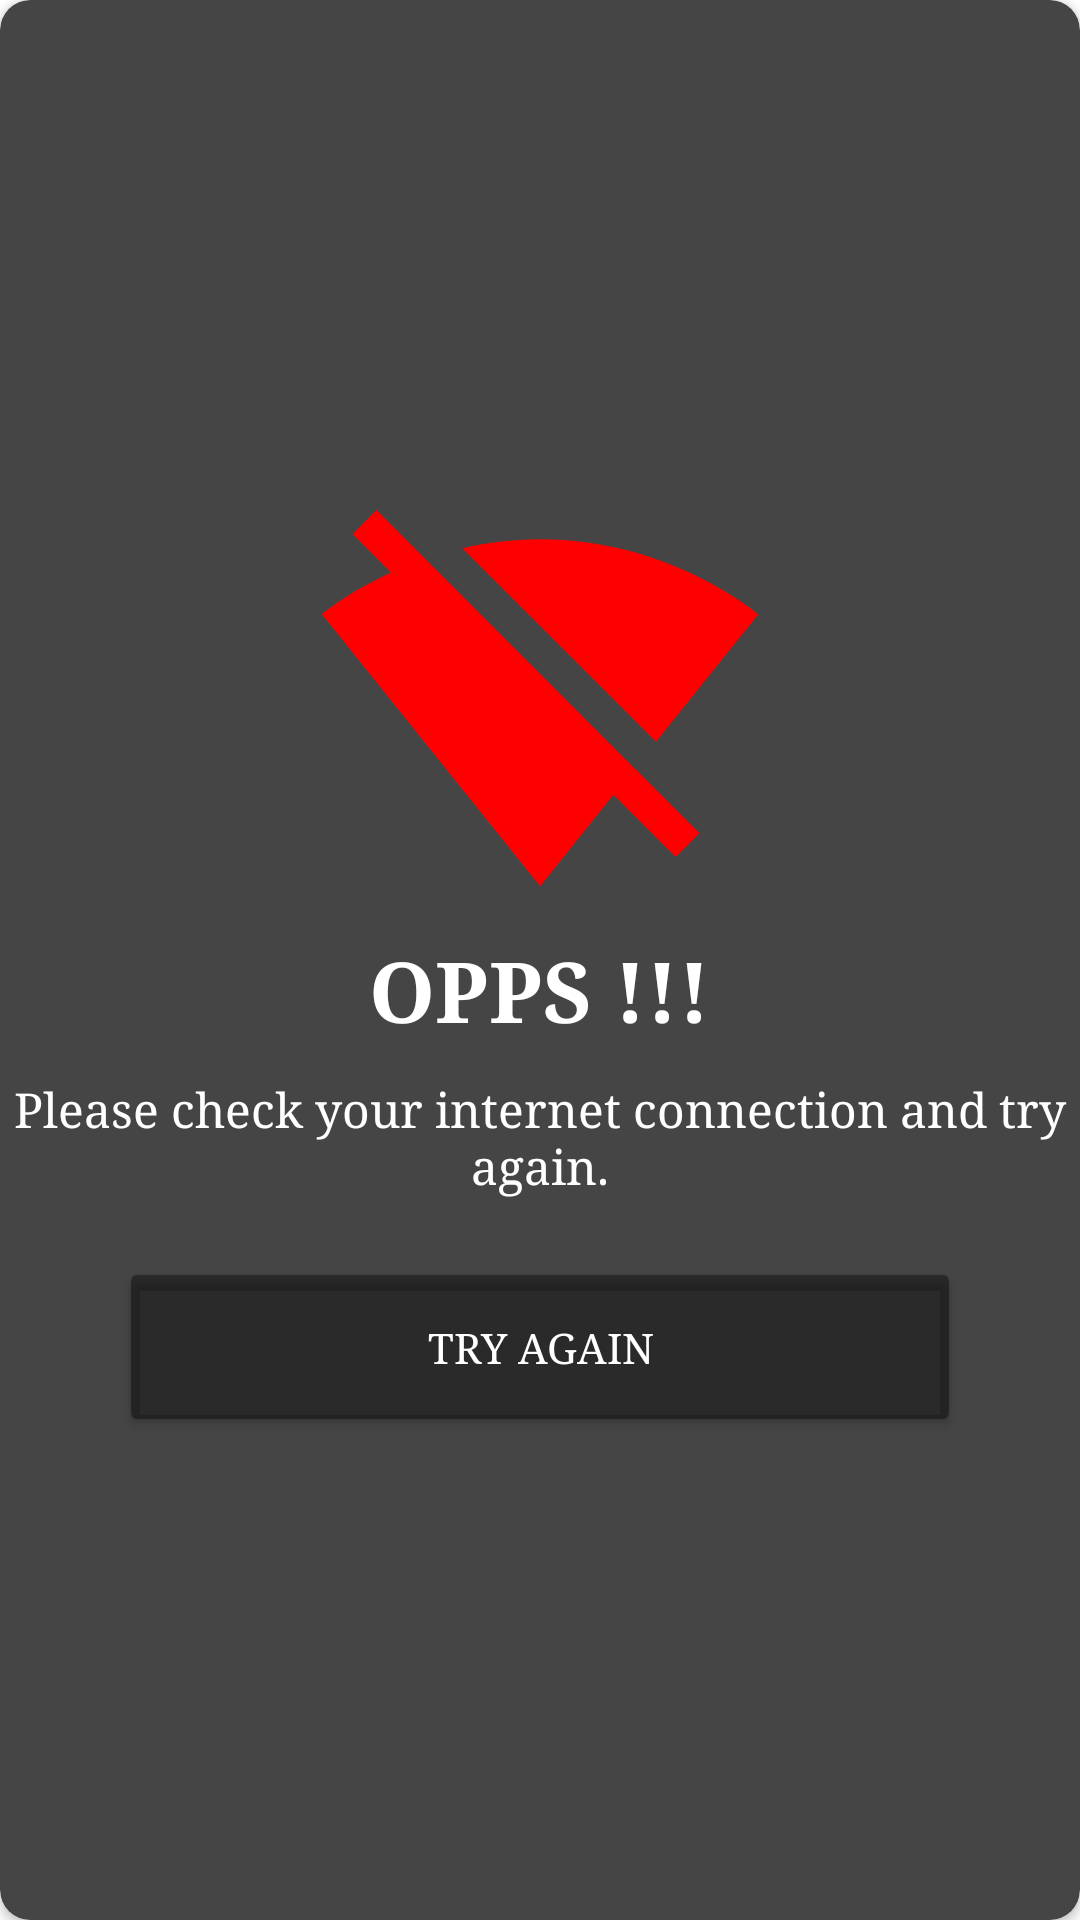

This screen was rendered from an Android layout file. Write that file and the resources it references.
<!-- AndroidManifest.xml: application theme MakeFriends -->
<!-- res/layout/internet_alert_dialog.xml -->
<?xml version="1.0" encoding="utf-8"?>
<androidx.cardview.widget.CardView
    xmlns:android="http://schemas.android.com/apk/res/android"
    xmlns:app="http://schemas.android.com/apk/res-auto"
    android:layout_width="match_parent"
    android:layout_height="wrap_content"
    app:cardCornerRadius="10dp"
    app:cardBackgroundColor="@color/charcoal">

    <LinearLayout
        android:layout_width="match_parent"
        android:layout_height="match_parent"
        android:gravity="center"
        android:padding="@dimen/_10sdp"
        android:orientation="vertical">

        <ImageView
            android:id="@+id/wifi_off_image"
            android:layout_width="150dp"
            android:layout_height="150dp"
            android:layout_gravity="center"
            android:src="@drawable/ic_baseline_signal_wifi_off_24" />

        <TextView
            android:id="@+id/text"
            android:layout_width="wrap_content"
            android:layout_height="wrap_content"
            android:text="@string/offline_text_1"
            android:textSize="28dp"
            android:textColor="@color/white"
            android:textStyle="bold"
            android:fontFamily="serif"
            android:layout_gravity="center"
            />

        <TextView
            android:id="@+id/internet_status"
            android:gravity="center"
            android:layout_width="wrap_content"
            android:layout_height="wrap_content"
            android:text="@string/offline_text_2"
            android:textSize="16dp"
            android:fontFamily="serif"
            android:layout_marginTop="10dp"
            android:textColor="@color/white"
            android:layout_gravity="center"
            />

        <Button
            android:id="@+id/retry_btn"
            android:layout_width="match_parent"
            android:layout_height="60dp"
            android:layout_marginLeft="40dp"
            android:layout_marginRight="40dp"
            android:text="@string/try_again_btn"
            android:textColor="@color/white"
            android:fontFamily="serif"
            android:backgroundTint="@color/black_overlay"
            android:layout_marginTop="20dp"/>

    </LinearLayout>

</androidx.cardview.widget.CardView>
<!-- resources referenced by this layout -->
<resources>
  <color name="black_overlay">#66000000</color>
  <color name="charcoal">#454545</color>
  <color name="white">#FFFFFFFF</color>
  <!-- drawable ic_baseline_signal_wifi_off_24 (drawable) -->
  <vector android:height="100dp" android:tint="#FF0000"
      android:viewportHeight="24" android:viewportWidth="24"
      android:width="100dp" xmlns:android="http://schemas.android.com/apk/res/android">
      <path android:fillColor="@android:color/white" android:pathData="M23.64,7c-0.45,-0.34 -4.93,-4 -11.64,-4 -1.5,0 -2.89,0.19 -4.15,0.48L18.18,13.8 23.64,7zM17.04,15.22L3.27,1.44 2,2.72l2.05,2.06C1.91,5.76 0.59,6.82 0.36,7l11.63,14.49 0.01,0.01 0.01,-0.01 3.9,-4.86 3.32,3.32 1.27,-1.27 -3.46,-3.46z"/>
  </vector>
  <string name="offline_text_1">OPPS !!!</string>
  <string name="offline_text_2">Please check your internet connection and try again.</string>
  <string name="try_again_btn">Try Again</string>
      //Activity Change password
  <style name="MakeFriends" parent="Theme.MaterialComponents.Light.DarkActionBar">
          
          <item name="colorPrimary">@color/purple_500</item>
          <item name="colorPrimaryVariant">@color/purple_700</item>
          <item name="colorOnPrimary">@color/white</item>
          <item name="android:windowBackground">@color/white</item>
          
          <item name="android:statusBarColor" tools:targetApi="l">?attr/colorPrimaryVariant</item>
          
          <item name="windowActionModeOverlay">true</item>
          <item name="actionModeBackground">@color/purple_500</item>
      </style>
  <color name="purple_500">#FF6200EE</color>
  <color name="purple_700">#FF3700B3</color>
</resources>
